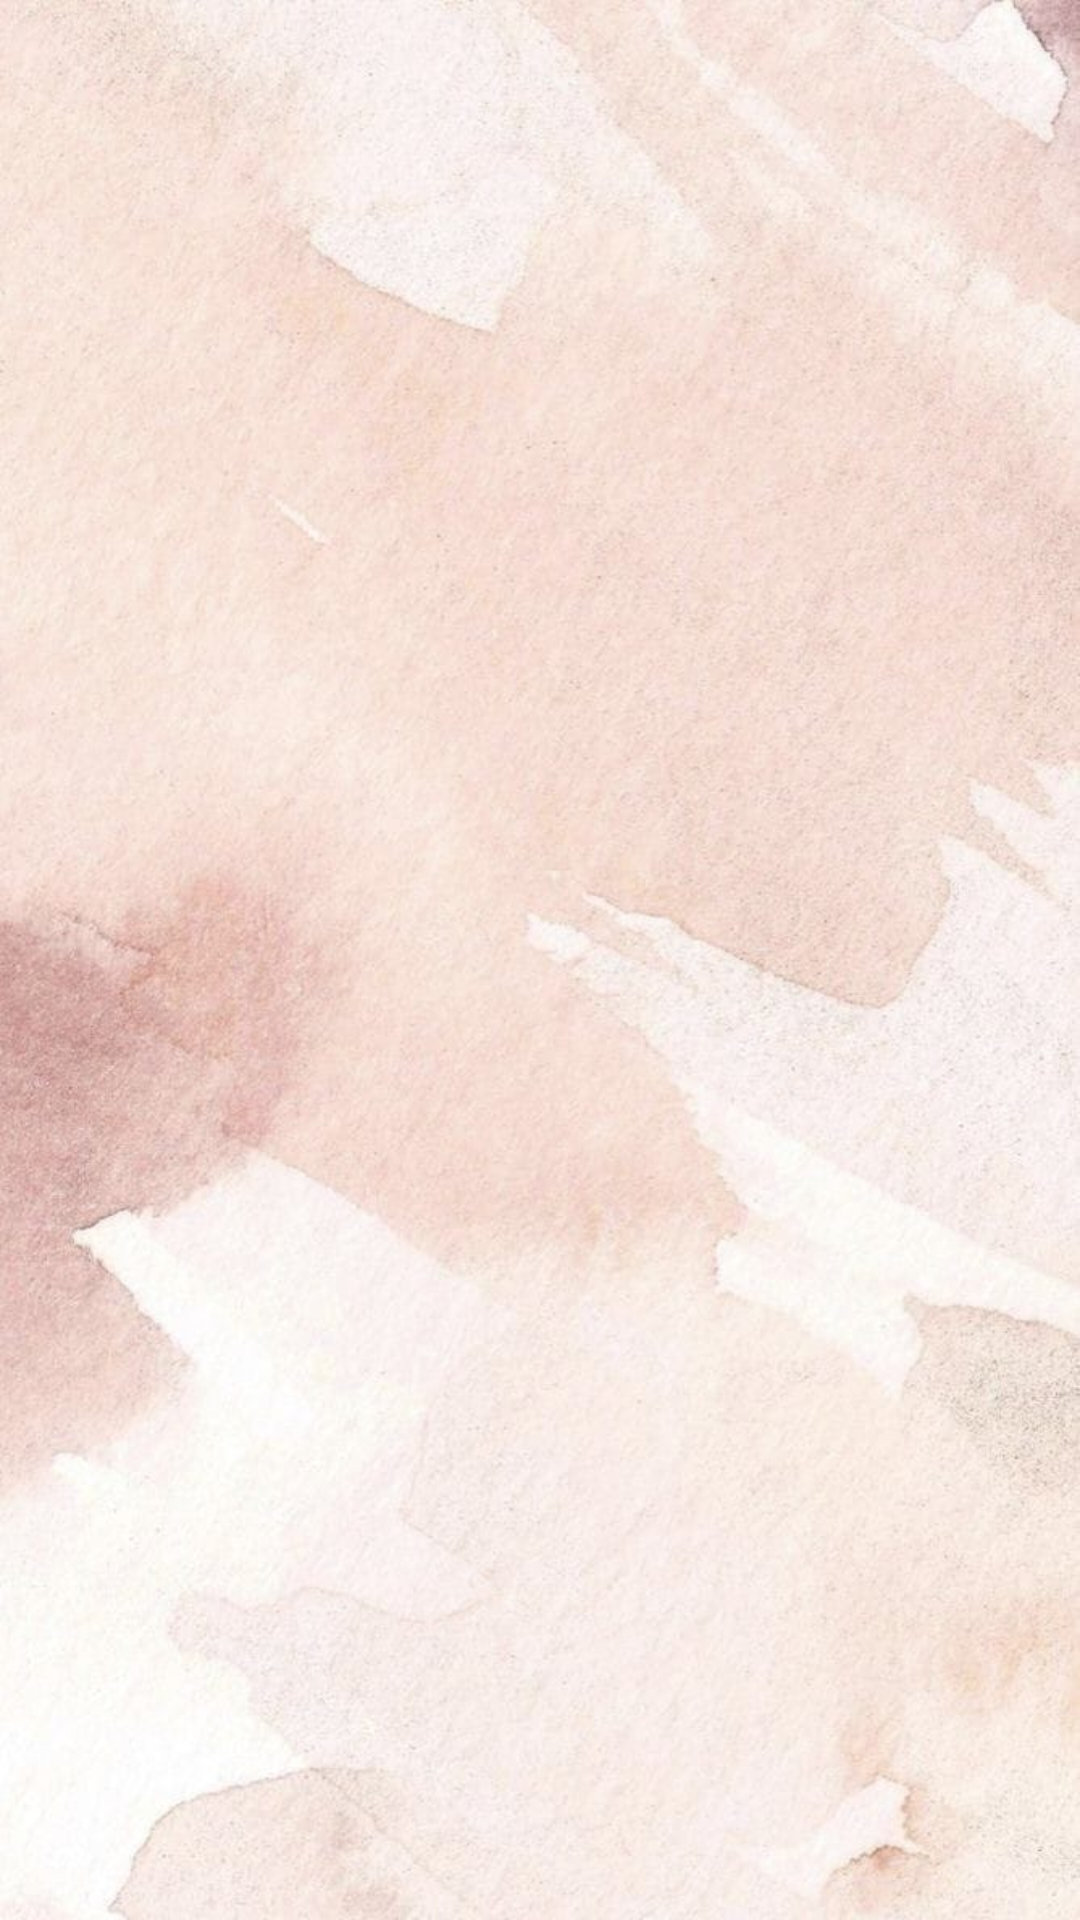

Produce the Android XML layout that renders to this screen, including the resource entries it uses.
<!-- AndroidManifest.xml: application theme Base.Theme.BookBlossom -->
<!-- res/layout/fragment_feedback.xml -->
<?xml version="1.0" encoding="utf-8"?>
<androidx.constraintlayout.widget.ConstraintLayout xmlns:android="http://schemas.android.com/apk/res/android"
    android:layout_width="match_parent"
    android:layout_height="match_parent"
    android:background="@drawable/menu_background" >

</androidx.constraintlayout.widget.ConstraintLayout>
<!-- resources referenced by this layout -->
<resources>
  <!-- drawable menu_background: jpg bitmap (drawable, 73896 bytes) -->
  <style name="Base.Theme.BookBlossom" parent="Theme.Material3.DayNight.NoActionBar">
          
          
      </style>
</resources>
